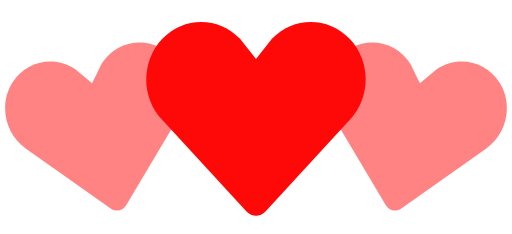
t = 0.00 s
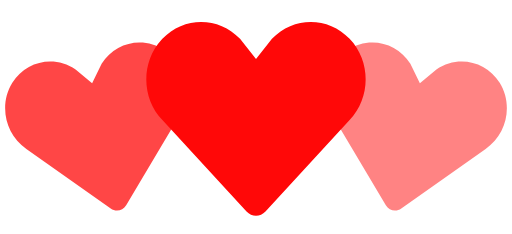
t = 0.35 s
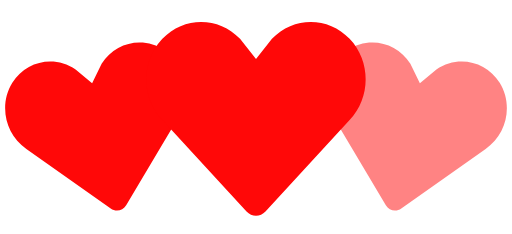
t = 0.70 s
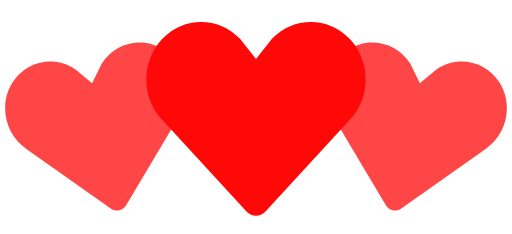
t = 1.05 s
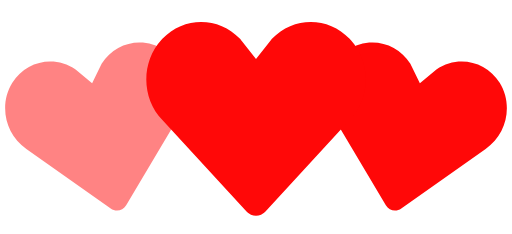
t = 1.40 s
t = 1.75 s: frame unchanged from t = 1.05 s, image omitted

The animated SVG that drew these frames (rendered in a browser with its animation timeline set to each time). Animation: 2 SMIL elements (animate=2); one cycle of 2.10 s, repeats indefinitely.

<!-- By Sam Herbert (@sherb), for everyone. More @ http://goo.gl/7AJzbL -->
<svg width="140" height="64" viewBox="0 0 140 64" xmlns="http://www.w3.org/2000/svg" fill="#ff0808">
    <path d="M30.262 57.02L7.195 40.723c-5.84-3.976-7.56-12.06-3.842-18.063 3.715-6 11.467-7.65 17.306-3.68l4.52 3.76 2.6-5.274c3.717-6.002 11.47-7.65 17.305-3.68 5.84 3.97 7.56 12.054 3.842 18.062L34.49 56.118c-.897 1.512-2.793 1.915-4.228.9z" fill-opacity=".5">
        <animate attributeName="fill-opacity"
             begin="0s" dur="1.4s"
             values="0.5;1;0.5"
             calcMode="linear"
             repeatCount="indefinite" />
    </path>
    <path d="M105.512 56.12l-14.44-24.272c-3.716-6.008-1.996-14.093 3.843-18.062 5.835-3.97 13.588-2.322 17.306 3.68l2.6 5.274 4.52-3.76c5.84-3.97 13.592-2.32 17.307 3.68 3.718 6.003 1.998 14.088-3.842 18.064L109.74 57.02c-1.434 1.014-3.33.61-4.228-.9z" fill-opacity=".5">
        <animate attributeName="fill-opacity"
             begin="0.7s" dur="1.4s"
             values="0.5;1;0.5"
             calcMode="linear"
             repeatCount="indefinite" />
    </path>
    <path d="M67.408 57.834l-23.01-24.98c-5.864-6.15-5.864-16.108 0-22.248 5.86-6.14 15.37-6.14 21.234 0L70 16.168l4.368-5.562c5.863-6.14 15.375-6.14 21.235 0 5.863 6.14 5.863 16.098 0 22.247l-23.007 24.98c-1.43 1.556-3.757 1.556-5.188 0z" />
</svg>
